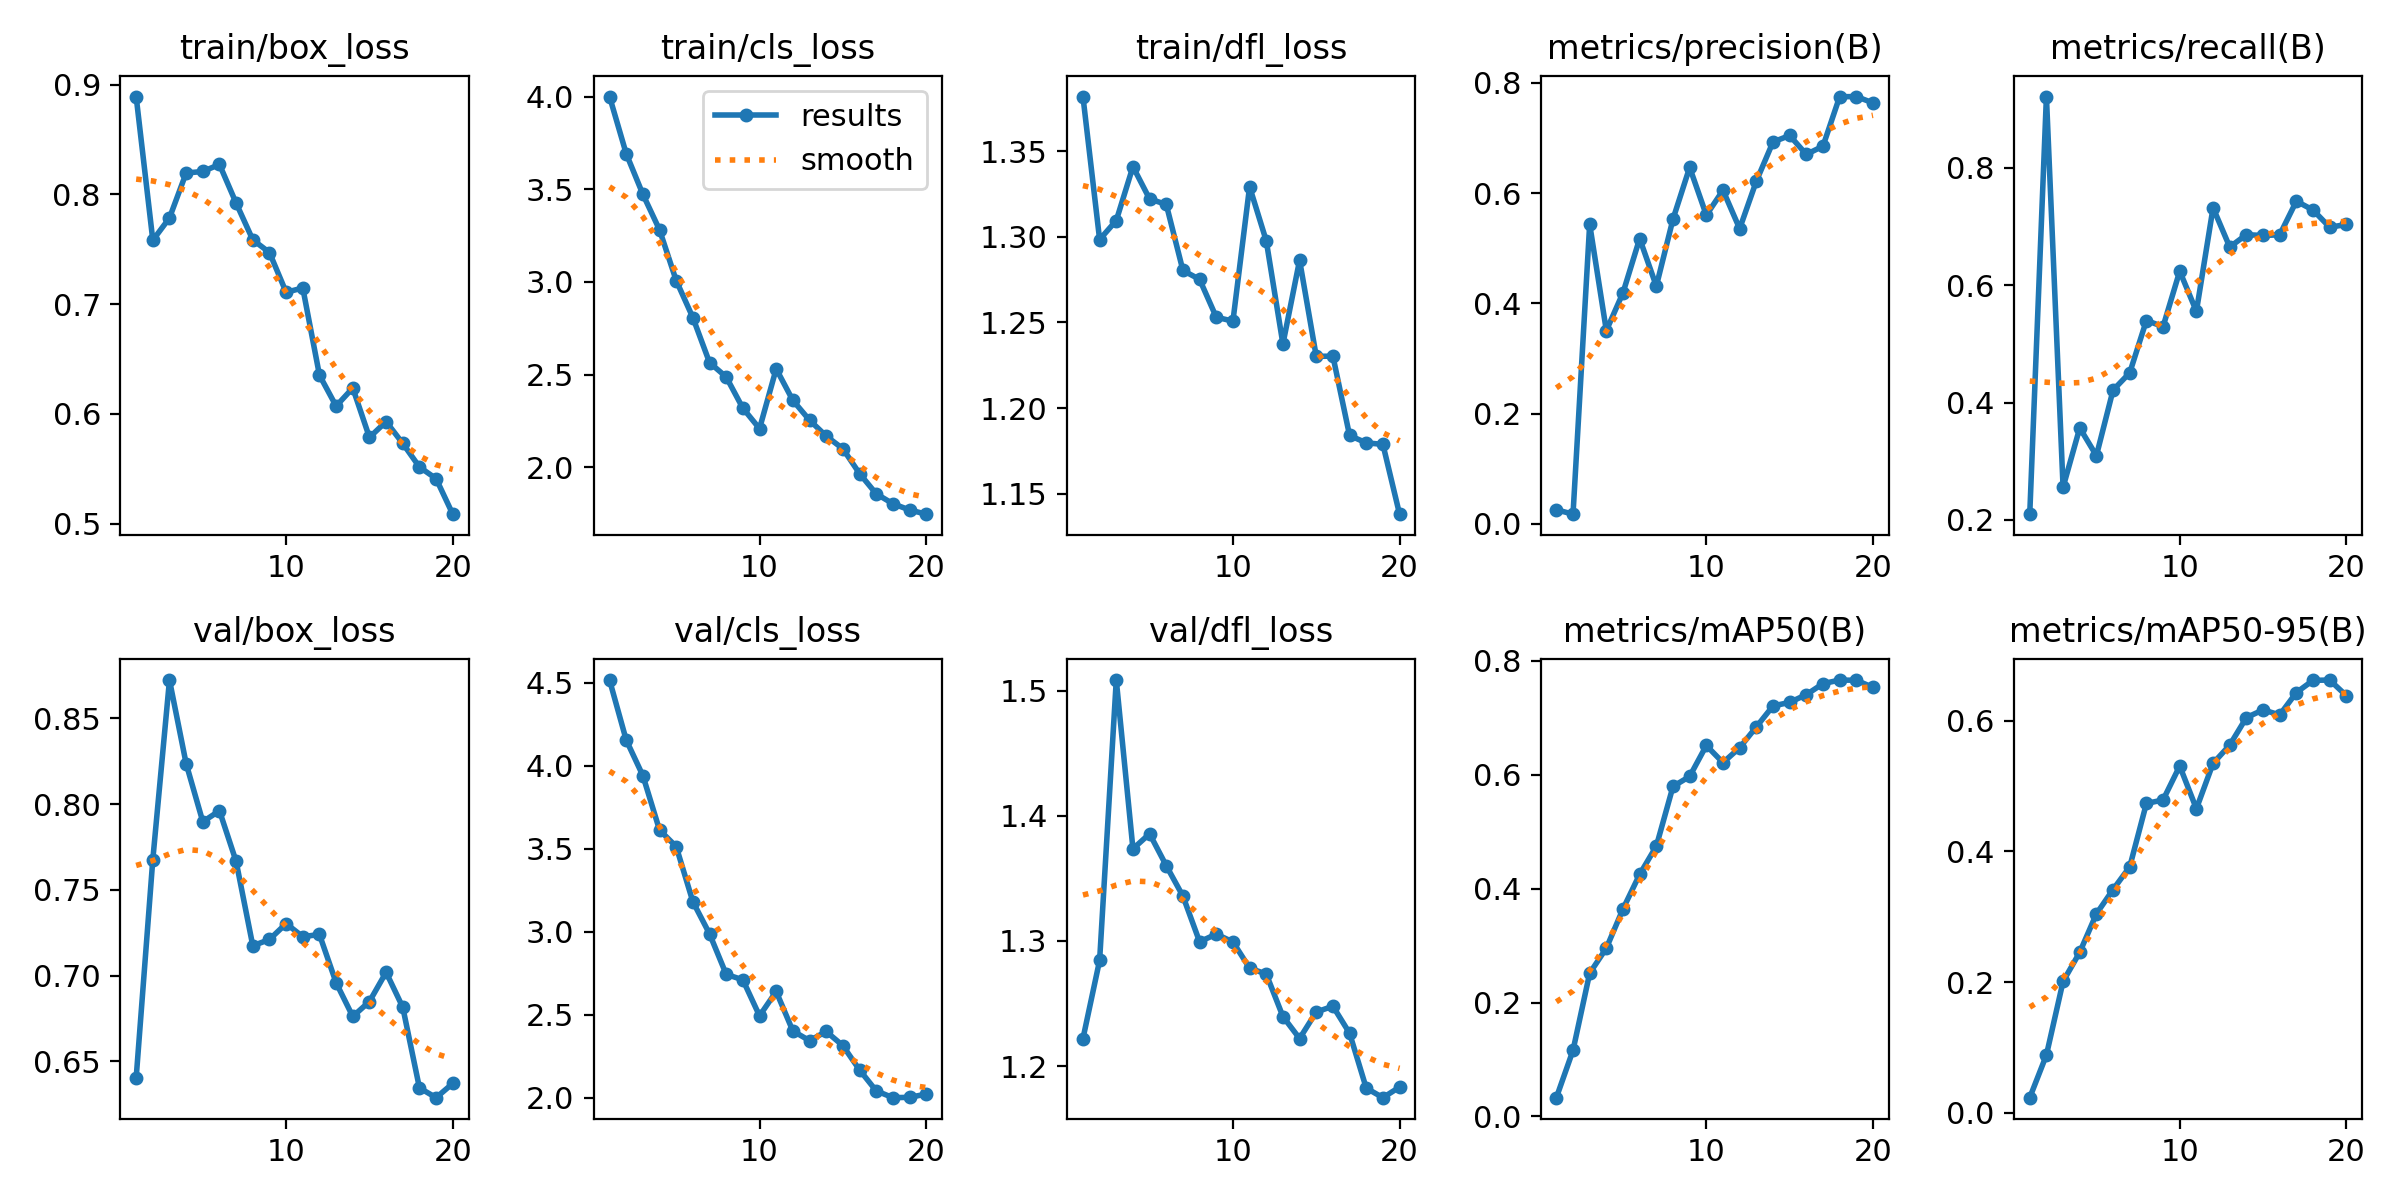

The file beside this chart, header and first rows:
epoch, time, train/box_loss, train/cls_loss, train/dfl_loss, metrics/precision(B), metrics/recall(B), metrics/mAP50(B), metrics/mAP50-95(B), val/box_loss, val/cls_loss, val/dfl_loss, lr/pg0, lr/pg1, lr/pg2
1, 116.9, 0.8893, 4, 1.382, 0.02573, 0.2098, 0.03296, 0.02305, 0.6402, 4.515, 1.222, 0.0001366, 0.0001366, 0.0001366
2, 230, 0.7583, 3.692, 1.298, 0.01768, 0.9212, 0.1161, 0.08832, 0.7677, 4.154, 1.284, 0.0002619, 0.0002619, 0.0002619
3, 340.9, 0.7786, 3.473, 1.31, 0.5437, 0.2557, 0.2516, 0.201, 0.8723, 3.939, 1.509, 0.0003735, 0.0003735, 0.0003735
4, 452, 0.8196, 3.281, 1.341, 0.3507, 0.3567, 0.2955, 0.2456, 0.8236, 3.612, 1.374, 0.0003551, 0.0003551, 0.0003551
5, 564.5, 0.821, 3.007, 1.322, 0.4193, 0.3095, 0.3644, 0.3045, 0.7897, 3.512, 1.386, 0.0003344, 0.0003344, 0.0003344
6, 675.4, 0.8274, 2.807, 1.319, 0.5176, 0.4212, 0.4251, 0.3417, 0.7961, 3.18, 1.36, 0.0003138, 0.0003138, 0.0003138
7, 789.2, 0.7922, 2.565, 1.28, 0.4313, 0.4506, 0.4745, 0.3765, 0.7665, 2.987, 1.336, 0.0002932, 0.0002932, 0.0002932
8, 903.7, 0.7587, 2.487, 1.275, 0.5529, 0.5397, 0.5794, 0.4734, 0.7174, 2.743, 1.299, 0.0002725, 0.0002725, 0.0002725
9, 1016, 0.7471, 2.319, 1.253, 0.6467, 0.5293, 0.5971, 0.4788, 0.721, 2.71, 1.306, 0.0002519, 0.0002519, 0.0002519
10, 1127, 0.7108, 2.208, 1.251, 0.5601, 0.6238, 0.6514, 0.5308, 0.7303, 2.493, 1.299, 0.0002312, 0.0002312, 0.0002312
11, 1238, 0.7148, 2.531, 1.329, 0.6052, 0.5553, 0.6213, 0.4653, 0.7227, 2.64, 1.278, 0.0002106, 0.0002106, 0.0002106
12, 1349, 0.6353, 2.361, 1.298, 0.5355, 0.7318, 0.6475, 0.5348, 0.724, 2.402, 1.274, 0.0001899, 0.0001899, 0.0001899
13, 1458, 0.6071, 2.254, 1.237, 0.6216, 0.6649, 0.684, 0.5628, 0.6958, 2.344, 1.24, 0.0001693, 0.0001693, 0.0001693
14, 1569, 0.6236, 2.168, 1.286, 0.6927, 0.6859, 0.7208, 0.6049, 0.6762, 2.399, 1.222, 0.0001487, 0.0001487, 0.0001487
15, 1679, 0.5785, 2.1, 1.23, 0.7046, 0.6845, 0.7271, 0.6167, 0.6849, 2.314, 1.243, 0.000128, 0.000128, 0.000128
16, 1790, 0.593, 1.966, 1.23, 0.6703, 0.6856, 0.7407, 0.609, 0.7019, 2.168, 1.248, 0.0001074, 0.0001074, 0.0001074
17, 1903, 0.573, 1.857, 1.184, 0.6852, 0.743, 0.76, 0.6432, 0.6815, 2.042, 1.226, 8.6736e-05, 8.6736e-05, 8.6736e-05
18, 2082, 0.5516, 1.803, 1.18, 0.7749, 0.7279, 0.7663, 0.6619, 0.6345, 2, 1.182, 6.60945e-05, 6.60945e-05, 6.60945e-05
19, 2234, 0.5409, 1.77, 1.179, 0.7752, 0.6986, 0.7659, 0.6623, 0.6288, 2.002, 1.175, 4.5453e-05, 4.5453e-05, 4.5453e-05
20, 2362, 0.5086, 1.747, 1.138, 0.7637, 0.7033, 0.7535, 0.6384, 0.6371, 2.022, 1.183, 2.48115e-05, 2.48115e-05, 2.48115e-05
